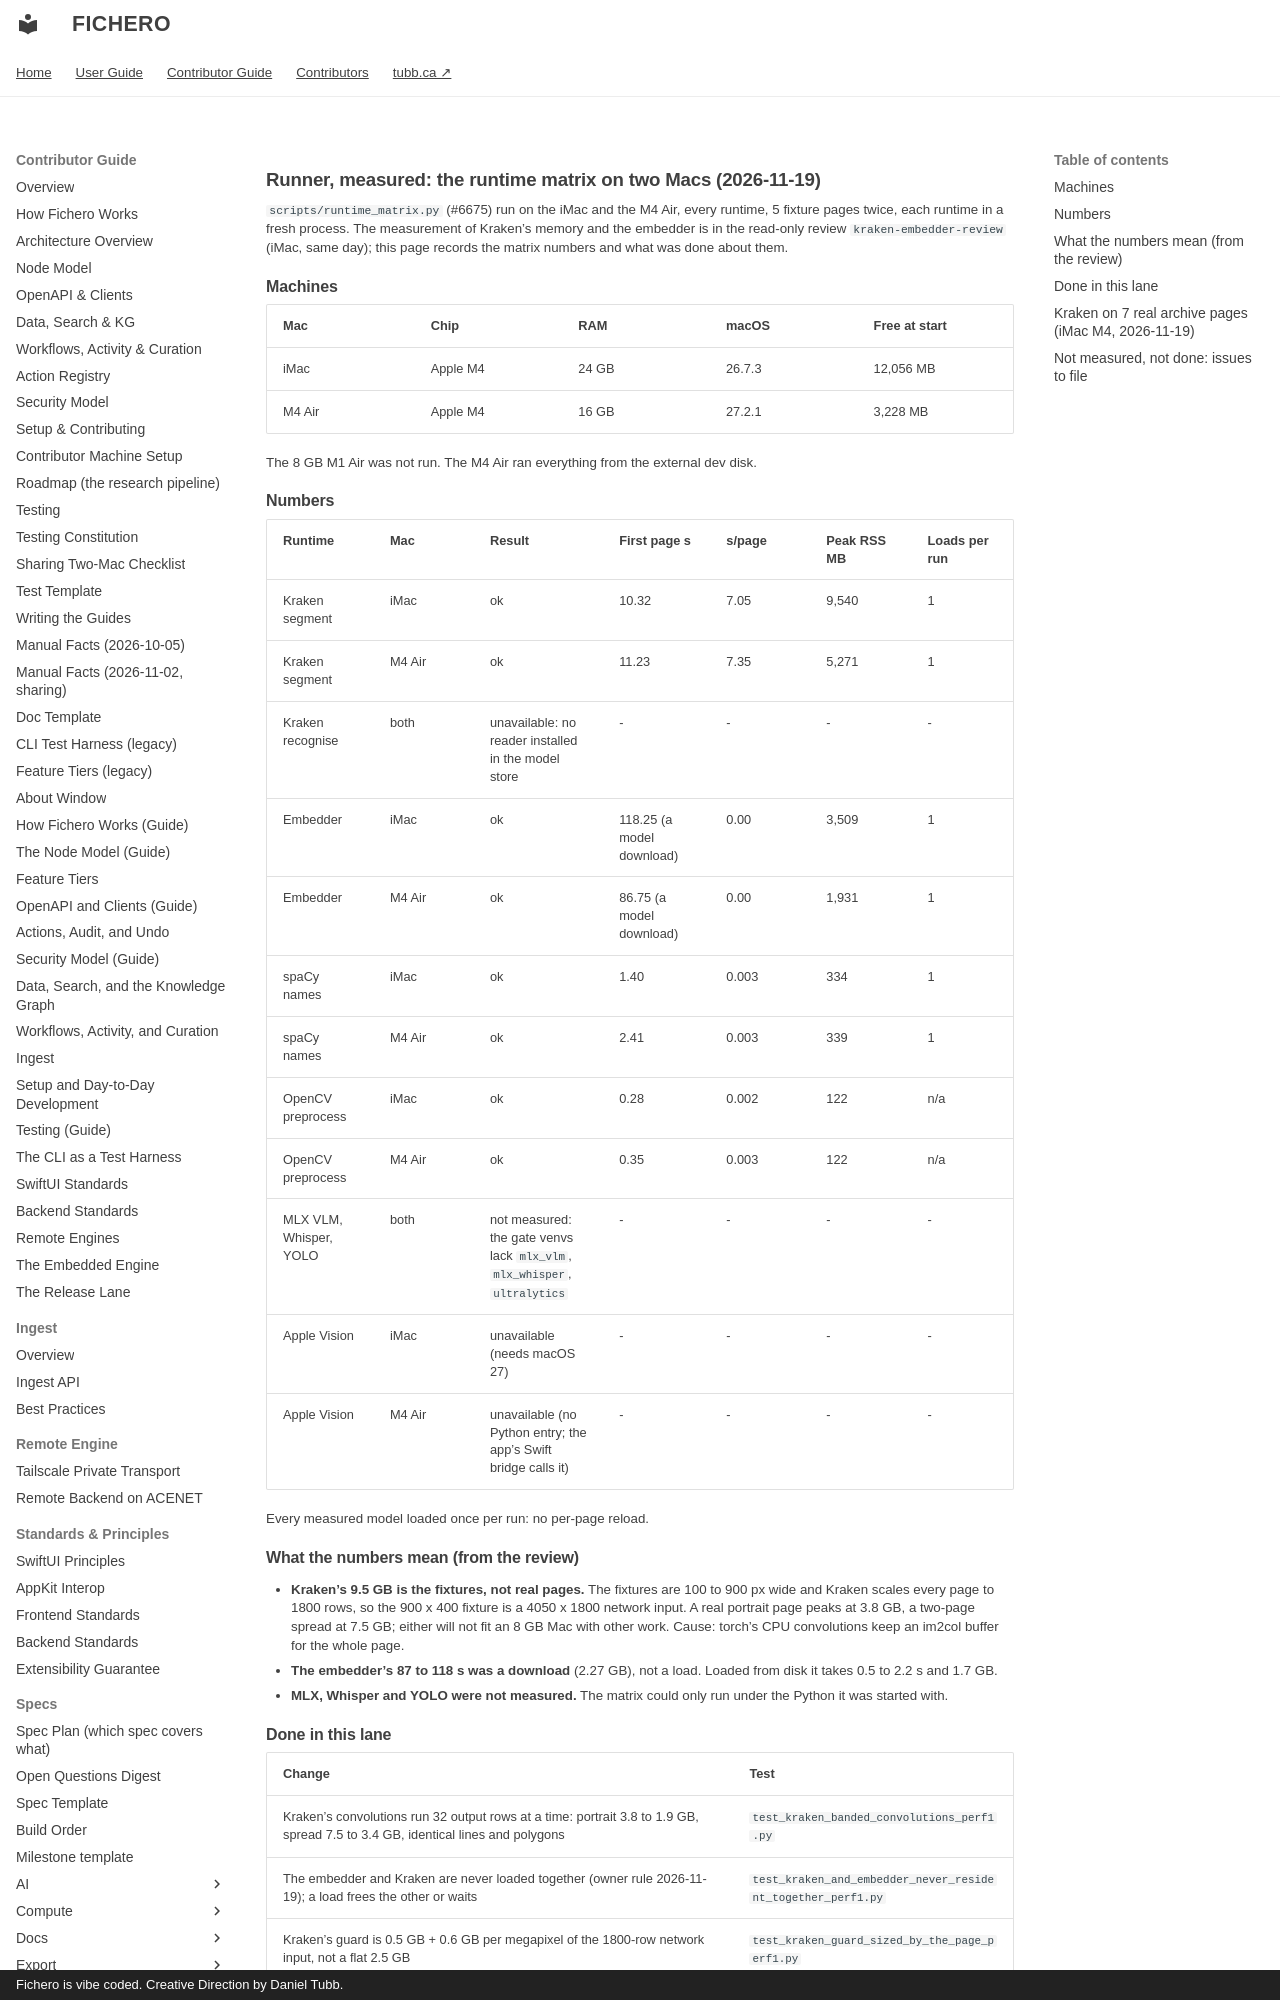

repository: dtubb/fichero · page: contributor_manual/reviews/2026-11-19-runner-measured/index.html · generator: mkdocs · copyright: Fichero is vibe coded. Creative Direction by Daniel Tubb.

# Runner, measured: the runtime matrix on two Macs (2026-11-19)

`scripts/runtime_matrix.py` (#6675) run on the iMac and the M4 Air, every runtime, 5 fixture pages twice, each runtime in a
fresh process. The measurement of Kraken's memory and the embedder is in the read-only review
`kraken-embedder-review` (iMac, same day); this page records the matrix numbers and what was done about them.

## Machines

| Mac | Chip | RAM | macOS | Free at start |
|---|---|---|---|---|
| iMac | Apple M4 | 24 GB | 26.7.3 | 12,056 MB |
| M4 Air | Apple M4 | 16 GB | 27.2.1 | 3,228 MB |

The 8 GB M1 Air was not run. The M4 Air ran everything from the external dev disk.

## Numbers

| Runtime | Mac | Result | First page s | s/page | Peak RSS MB | Loads per run |
|---|---|---|---|---|---|---|
| Kraken segment | iMac | ok | 10.32 | 7.05 | 9,540 | 1 |
| Kraken segment | M4 Air | ok | 11.23 | 7.35 | 5,271 | 1 |
| Kraken recognise | both | unavailable: no reader installed in the model store | - | - | - | - |
| Embedder | iMac | ok | 118.25 (a model download) | 0.00 | 3,509 | 1 |
| Embedder | M4 Air | ok | 86.75 (a model download) | 0.00 | 1,931 | 1 |
| spaCy names | iMac | ok | 1.40 | 0.003 | 334 | 1 |
| spaCy names | M4 Air | ok | 2.41 | 0.003 | 339 | 1 |
| OpenCV preprocess | iMac | ok | 0.28 | 0.002 | 122 | n/a |
| OpenCV preprocess | M4 Air | ok | 0.35 | 0.003 | 122 | n/a |
| MLX VLM, Whisper, YOLO | both | not measured: the gate venvs lack `mlx_vlm`, `mlx_whisper`, `ultralytics` | - | - | - | - |
| Apple Vision | iMac | unavailable (needs macOS 27) | - | - | - | - |
| Apple Vision | M4 Air | unavailable (no Python entry; the app's Swift bridge calls it) | - | - | - | - |

Every measured model loaded once per run: no per-page reload.

## What the numbers mean (from the review)

- **Kraken's 9.5 GB is the fixtures, not real pages.** The fixtures are 100 to 900 px wide and Kraken scales every page to
  1800 rows, so the 900 x 400 fixture is a 4050 x 1800 network input. A real portrait page peaks at 3.8 GB, a two-page
  spread at 7.5 GB; either will not fit an 8 GB Mac with other work. Cause: torch's CPU convolutions keep an im2col
  buffer for the whole page.
- **The embedder's 87 to 118 s was a download** (2.27 GB), not a load. Loaded from disk it takes 0.5 to 2.2 s and 1.7 GB.
- **MLX, Whisper and YOLO were not measured.** The matrix could only run under the Python it was started with.
